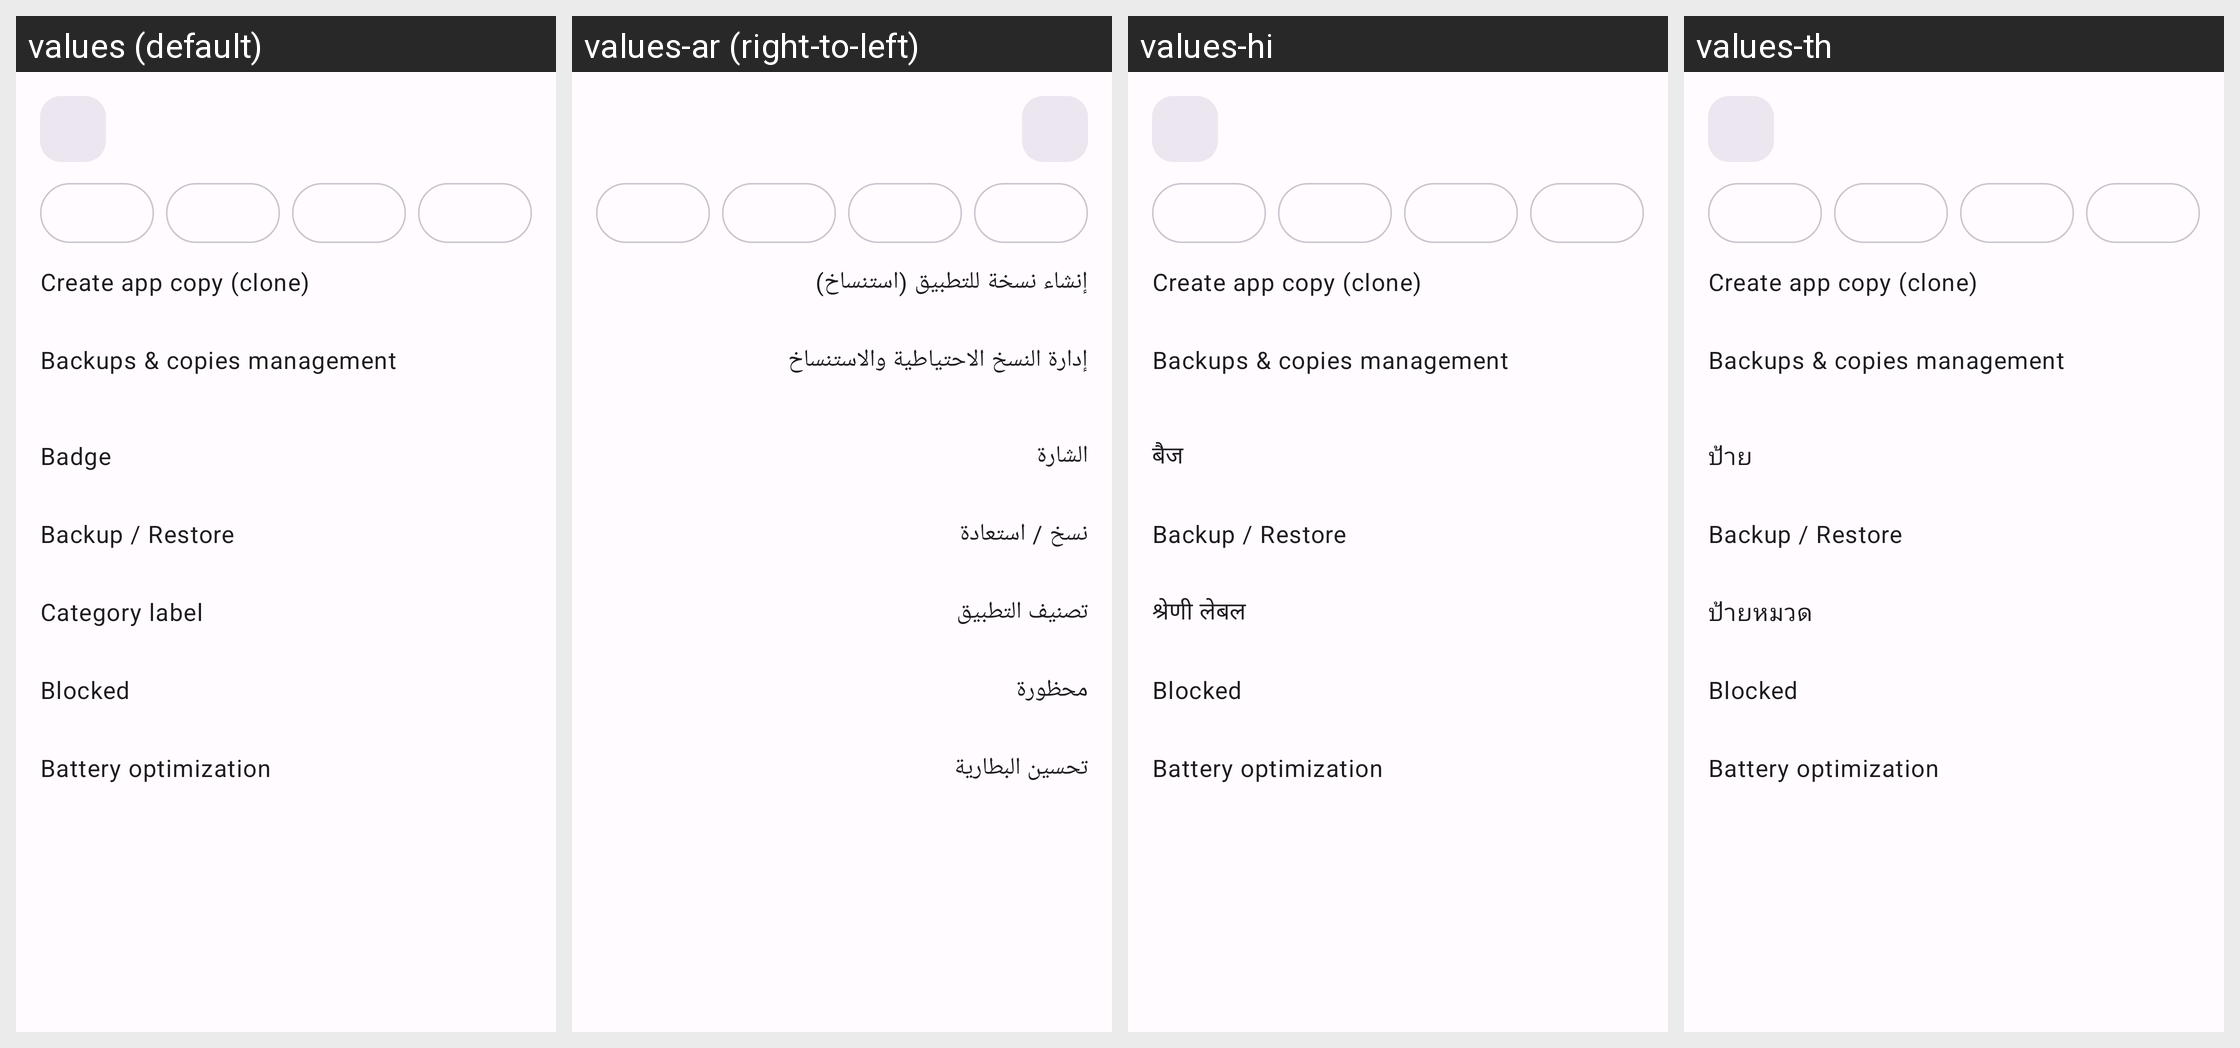

For this localized Android screen grid, give each drawn string resource with its value in every locale shown.
Android screen res/layout/sheet_app_actions.xml rendered under 4 locales, left to right: values (default), values-ar (right-to-left), values-hi, values-th. Device: Nexus 5 (rendered at 1080×1920; each locale shown at half size, 540×960, under a caption strip naming it); theme Theme.Clonix.
Other locales in the repository, not shown: values-bn, values-de, values-es, values-fa, values-fr, values-id, values-it, values-ja, values-ko, values-ms, values-pl, values-pt, values-ru, values-ta, values-tr, values-ur, values-vi, values-zh-rCN.
Strings drawn on this screen, with the default value and each locale's value (text and hints the layout hard-codes, and strings that could not be matched under every locale, appear in the picture but are not listed):

act_create_copy
  values: Create app copy (clone)
  values-ar: إنشاء نسخة للتطبيق (استنساخ)
  values-hi: Create app copy (clone)  [not translated; the default value is used]
  values-th: Create app copy (clone)  [not translated; the default value is used]

act_manage_copies
  values: Backups & copies management
  values-ar: إدارة النسخ الاحتياطية والاستنساخ
  values-hi: Backups & copies management  [not translated; the default value is used]
  values-th: Backups & copies management  [not translated; the default value is used]

badge_button
  values: Badge
  values-ar: الشارة
  values-hi: बैज
  values-th: ป้าย

act_backup_restore
  values: Backup / Restore
  values-ar: نسخ / استعادة
  values-hi: Backup / Restore  [not translated; the default value is used]
  values-th: Backup / Restore  [not translated; the default value is used]

category_title
  values: Category label
  values-ar: تصنيف التطبيق
  values-hi: श्रेणी लेबल
  values-th: ป้ายหมวด

filter_blacklisted
  values: Blocked
  values-ar: محظورة
  values-hi: Blocked  [not translated; the default value is used]
  values-th: Blocked  [not translated; the default value is used]

act_battery
  values: Battery optimization
  values-ar: تحسين البطارية
  values-hi: Battery optimization  [not translated; the default value is used]
  values-th: Battery optimization  [not translated; the default value is used]
